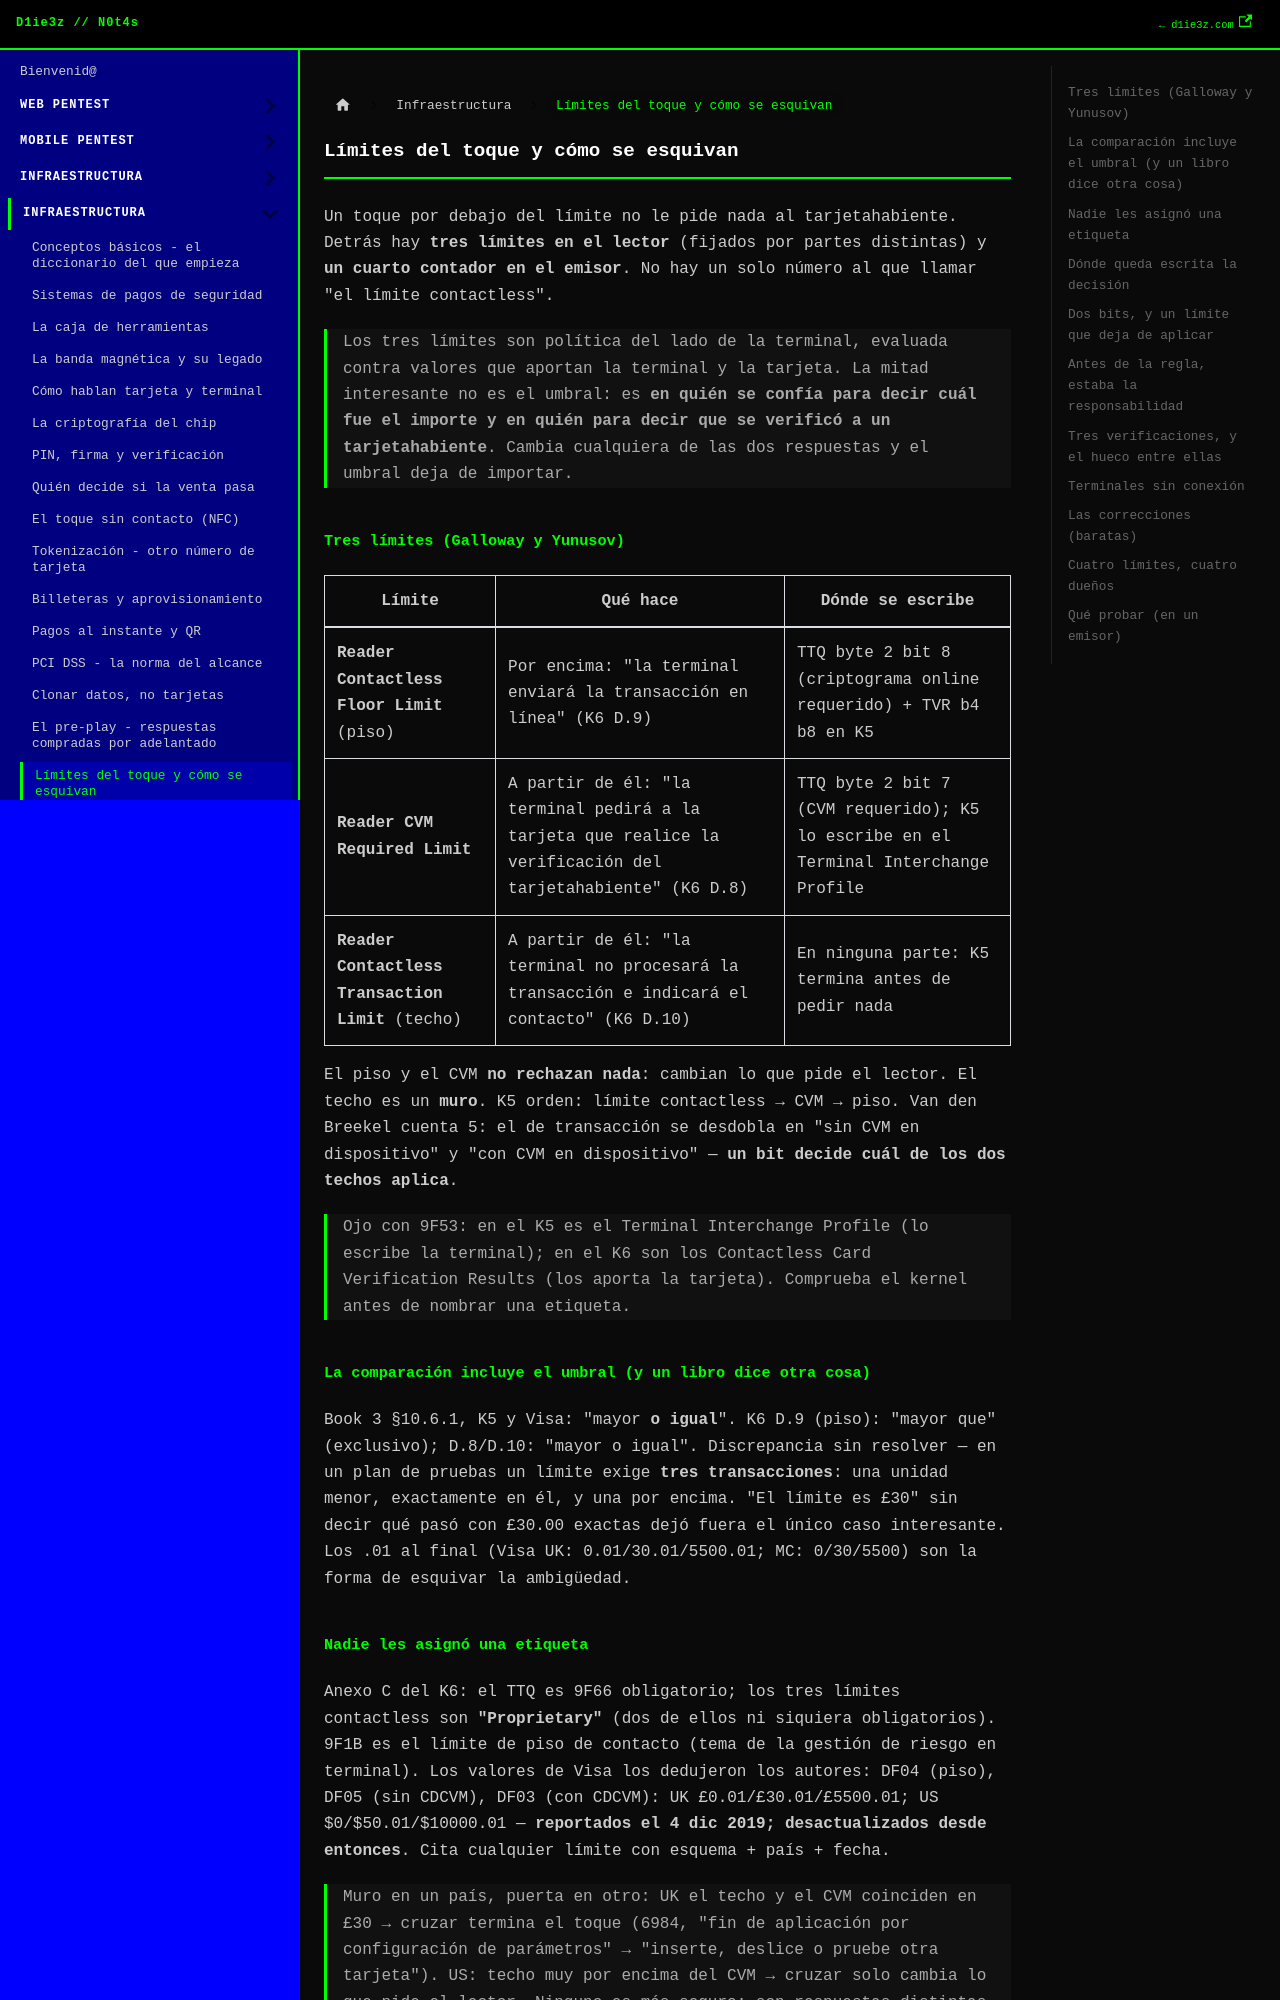

repository: D1ie3z/notes · page: payments/15 Límites del toque y cómo se esquivan.html · generator: docusaurus

---
title: Límites del toque y cómo se esquivan
sidebar_position: 15
---

Un toque por debajo del límite no le pide nada al tarjetahabiente. Detrás hay **tres límites en el lector** (fijados por partes distintas) y **un cuarto contador en el emisor**. No hay un solo número al que llamar "el límite contactless".

> Los tres límites son política del lado de la terminal, evaluada contra valores que aportan la terminal y la tarjeta. La mitad interesante no es el umbral: es **en quién se confía para decir cuál fue el importe y en quién para decir que se verificó a un tarjetahabiente**. Cambia cualquiera de las dos respuestas y el umbral deja de importar.

## Tres límites (Galloway y Yunusov)

| Límite | Qué hace | Dónde se escribe |
|---|---|---|
| **Reader Contactless Floor Limit** (piso) | Por encima: "la terminal enviará la transacción en línea" (K6 D.9) | TTQ byte 2 bit 8 (criptograma online requerido) + TVR b4 b8 en K5 |
| **Reader CVM Required Limit** | A partir de él: "la terminal pedirá a la tarjeta que realice la verificación del tarjetahabiente" (K6 D.8) | TTQ byte 2 bit 7 (CVM requerido); K5 lo escribe en el Terminal Interchange Profile |
| **Reader Contactless Transaction Limit** (techo) | A partir de él: "la terminal no procesará la transacción e indicará el contacto" (K6 D.10) | En ninguna parte: K5 termina antes de pedir nada |

El piso y el CVM **no rechazan nada**: cambian lo que pide el lector. El techo es un **muro**. K5 orden: límite contactless → CVM → piso. Van den Breekel cuenta 5: el de transacción se desdobla en "sin CVM en dispositivo" y "con CVM en dispositivo" — **un bit decide cuál de los dos techos aplica**.

> Ojo con 9F53: en el K5 es el Terminal Interchange Profile (lo escribe la terminal); en el K6 son los Contactless Card Verification Results (los aporta la tarjeta). Comprueba el kernel antes de nombrar una etiqueta.

## La comparación incluye el umbral (y un libro dice otra cosa)

Book 3 §10.6.1, K5 y Visa: "mayor **o igual**". K6 D.9 (piso): "mayor que" (exclusivo); D.8/D.10: "mayor o igual". Discrepancia sin resolver — en un plan de pruebas un límite exige **tres transacciones**: una unidad menor, exactamente en él, y una por encima. "El límite es £30" sin decir qué pasó con £30.00 exactas dejó fuera el único caso interesante. Los .01 al final (Visa UK: 0.01/30.01/5500.01; MC: 0/30/5500) son la forma de esquivar la ambigüedad.
